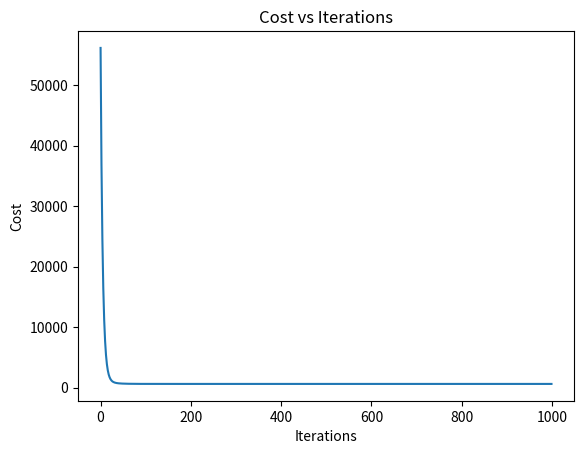

The script that saved this image:
import numpy as np
import matplotlib.pyplot as plt


# ---------------------------------------------------------
# Load Dataset
# ---------------------------------------------------------

def load_house_data():
    """
    Load the house price dataset.

    Features:
    1. Size in sqft
    2. Number of bedrooms
    3. Number of floors
    4. Age of house

    Target:
    House price in thousands of dollars.
    """

    X = np.array([
        [952, 2, 1, 65],
        [1244, 3, 2, 64],
        [1947, 3, 2, 17],
        [1722, 4, 2, 42],
        [1218, 3, 2, 15],
        [1656, 3, 1, 18],
        [1219, 3, 2, 21],
        [1600, 3, 2, 19],
        [1200, 3, 1, 40],
        [1800, 4, 2, 15]
    ])

    y = np.array([
        271.5,
        232.0,
        509.8,
        477.0,
        218.0,
        400.0,
        300.0,
        420.0,
        318.7,
        450.0
    ])

    return X, y


# ---------------------------------------------------------
# Compute Cost
# ---------------------------------------------------------

def compute_cost(X, y, w, b):
    """
    Compute the cost function for multiple linear regression.
    """

    m = X.shape[0]

    predictions = np.dot(X, w) + b

    errors = predictions - y

    cost = (1 / (2 * m)) * np.sum(errors ** 2)

    return cost


# ---------------------------------------------------------
# Compute Gradient
# ---------------------------------------------------------

def compute_gradient(X, y, w, b):
    """
    Compute gradients for weights and bias.
    """

    m = X.shape[0]

    predictions = np.dot(X, w) + b

    errors = predictions - y

    dj_dw = (1 / m) * np.dot(X.T, errors)

    dj_db = (1 / m) * np.sum(errors)

    return dj_dw, dj_db


# ---------------------------------------------------------
# Gradient Descent
# ---------------------------------------------------------

def gradient_descent(X, y, w, b, alpha, iterations):
    """
    Perform gradient descent to minimize the cost function.
    """

    cost_history = []

    for i in range(iterations):

        dj_dw, dj_db = compute_gradient(X, y, w, b)

        # Update parameters
        w = w - alpha * dj_dw
        b = b - alpha * dj_db

        cost = compute_cost(X, y, w, b)

        cost_history.append(cost)

        if i % 100 == 0:
            print(
                f"Iteration {i}: "
                f"Cost = {cost:.2f}"
            )

    return w, b, cost_history


# ---------------------------------------------------------
# Z-Score Normalization
# ---------------------------------------------------------

def zscore_normalize_features(X):
    """
    Normalize features using Z-score normalization.

    Formula:

        X_norm = (X - mean) / standard_deviation

    Returns:
        X_norm
        mean
        standard_deviation
    """

    mu = np.mean(X, axis=0)

    sigma = np.std(X, axis=0)

    X_norm = (X - mu) / sigma

    return X_norm, mu, sigma


# ---------------------------------------------------------
# Load Data
# ---------------------------------------------------------

X_train, y_train = load_house_data()

print("Original Features:")
print(X_train)

print("\nTarget Values:")
print(y_train)


# ---------------------------------------------------------
# Feature Scaling
# ---------------------------------------------------------

X_norm, X_mu, X_sigma = zscore_normalize_features(X_train)

print("\nMean of Features:")
print(X_mu)

print("\nStandard Deviation:")
print(X_sigma)

print("\nNormalized Features:")
print(X_norm)


# ---------------------------------------------------------
# Initialize Parameters
# ---------------------------------------------------------

n_features = X_norm.shape[1]

w = np.zeros(n_features)

b = 0

alpha = 0.1

iterations = 1000


# ---------------------------------------------------------
# Train Model
# ---------------------------------------------------------

w, b, cost_history = gradient_descent(
    X_norm,
    y_train,
    w,
    b,
    alpha,
    iterations
)


# ---------------------------------------------------------
# Display Final Parameters
# ---------------------------------------------------------

print("\nFinal Parameters:")

print("Weights:", w)

print("Bias:", b)

print("Final Cost:", cost_history[-1])


# ---------------------------------------------------------
# Cost Graph
# ---------------------------------------------------------

plt.plot(cost_history)

plt.xlabel("Iterations")

plt.ylabel("Cost")

plt.title("Cost vs Iterations")

plt.show()


# ---------------------------------------------------------
# Prediction
# ---------------------------------------------------------

x_house = np.array([
    1200,
    3,
    1,
    40
])


# Normalize new input
x_house_norm = (x_house - X_mu) / X_sigma


# Predict
prediction = np.dot(x_house_norm, w) + b


print("\nNew House Information:")

print("Size: 1200 sqft")

print("Bedrooms: 3")

print("Floors: 1")

print("Age: 40 years")


print(
    f"\nPredicted House Price: "
    f"${prediction * 1000:,.0f}"
)
